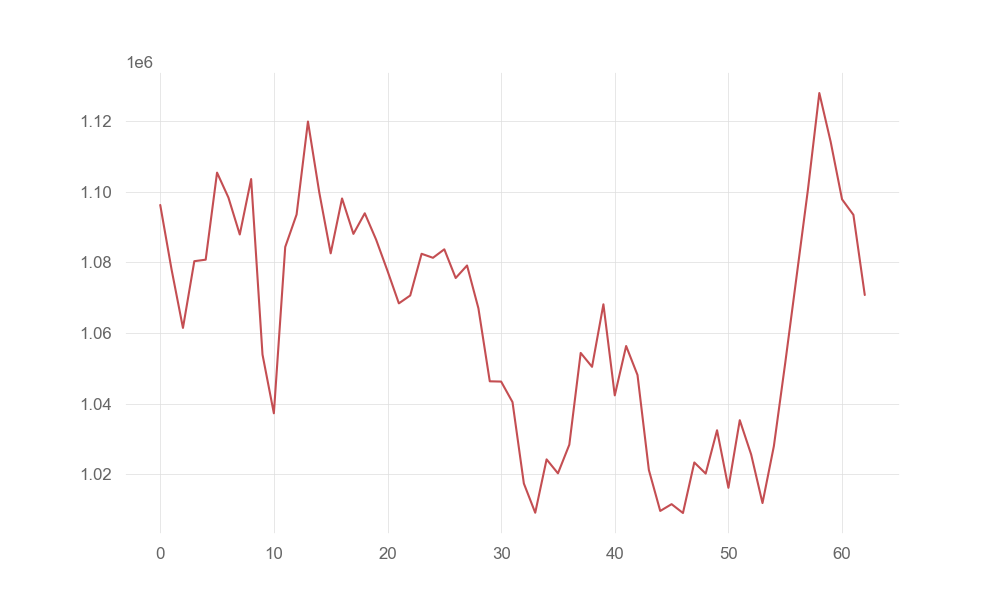

Source data for this figure (header and first rows):
account_value, date, daily_return
1096240, 2021-07-06, 
1077938, 2021-07-07, -0.0167
1061427, 2021-07-08, -0.01532
1080326, 2021-07-09, 0.0178
1080751, 2021-07-12, 0.0003931
1105400, 2021-07-13, 0.02281
1098346, 2021-07-14, -0.006382
1087883, 2021-07-15, -0.009526
1103579, 2021-07-16, 0.01443
1053897, 2021-07-19, -0.04502
1037260, 2021-07-20, -0.01579
1084348, 2021-07-21, 0.0454
1093539, 2021-07-22, 0.008476
1119868, 2021-07-23, 0.02408
1099711, 2021-07-26, -0.018
1082542, 2021-07-27, -0.01561
1098087, 2021-07-28, 0.01436
1088052, 2021-07-29, -0.009138
1093892, 2021-07-30, 0.005367
1086412, 2021-08-02, -0.006838
1077585, 2021-08-03, -0.008124
1068381, 2021-08-04, -0.008542
1070613, 2021-08-05, 0.00209
1082423, 2021-08-06, 0.01103
1081285, 2021-08-09, -0.001051
1083688, 2021-08-10, 0.002222
1075564, 2021-08-11, -0.007497
1079108, 2021-08-12, 0.003295
1066993, 2021-08-13, -0.01123
1046317, 2021-08-16, -0.01938
1046239, 2021-08-17, -7.434343527379372e-05
1040434, 2021-08-18, -0.005549
1017385, 2021-08-19, -0.02215
1009108, 2021-08-20, -0.008136
1024219, 2021-08-23, 0.01498
1020257, 2021-08-24, -0.003869
1028374, 2021-08-25, 0.007956
1054354, 2021-08-26, 0.02526
1050416, 2021-08-27, -0.003735
1068119, 2021-08-30, 0.01685
1042326, 2021-08-31, -0.02415
1056312, 2021-09-01, 0.01342
1048104, 2021-09-02, -0.00777
1021212, 2021-09-03, -0.02566
1009612, 2021-09-07, -0.01136
1011536, 2021-09-08, 0.001906
1009032, 2021-09-09, -0.002475
1023342, 2021-09-10, 0.01418
1020185, 2021-09-13, -0.003086
1032462, 2021-09-14, 0.01203
1016154, 2021-09-15, -0.0158
1035311, 2021-09-16, 0.01885
1025617, 2021-09-17, -0.009363
1011844, 2021-09-20, -0.01343
1027956, 2021-09-21, 0.01592
1051504, 2021-09-22, 0.02291
1076018, 2021-09-23, 0.02331
1100646, 2021-09-24, 0.02289
1127942, 2021-09-27, 0.0248
1114104, 2021-09-28, -0.01227
... 3 more rows
